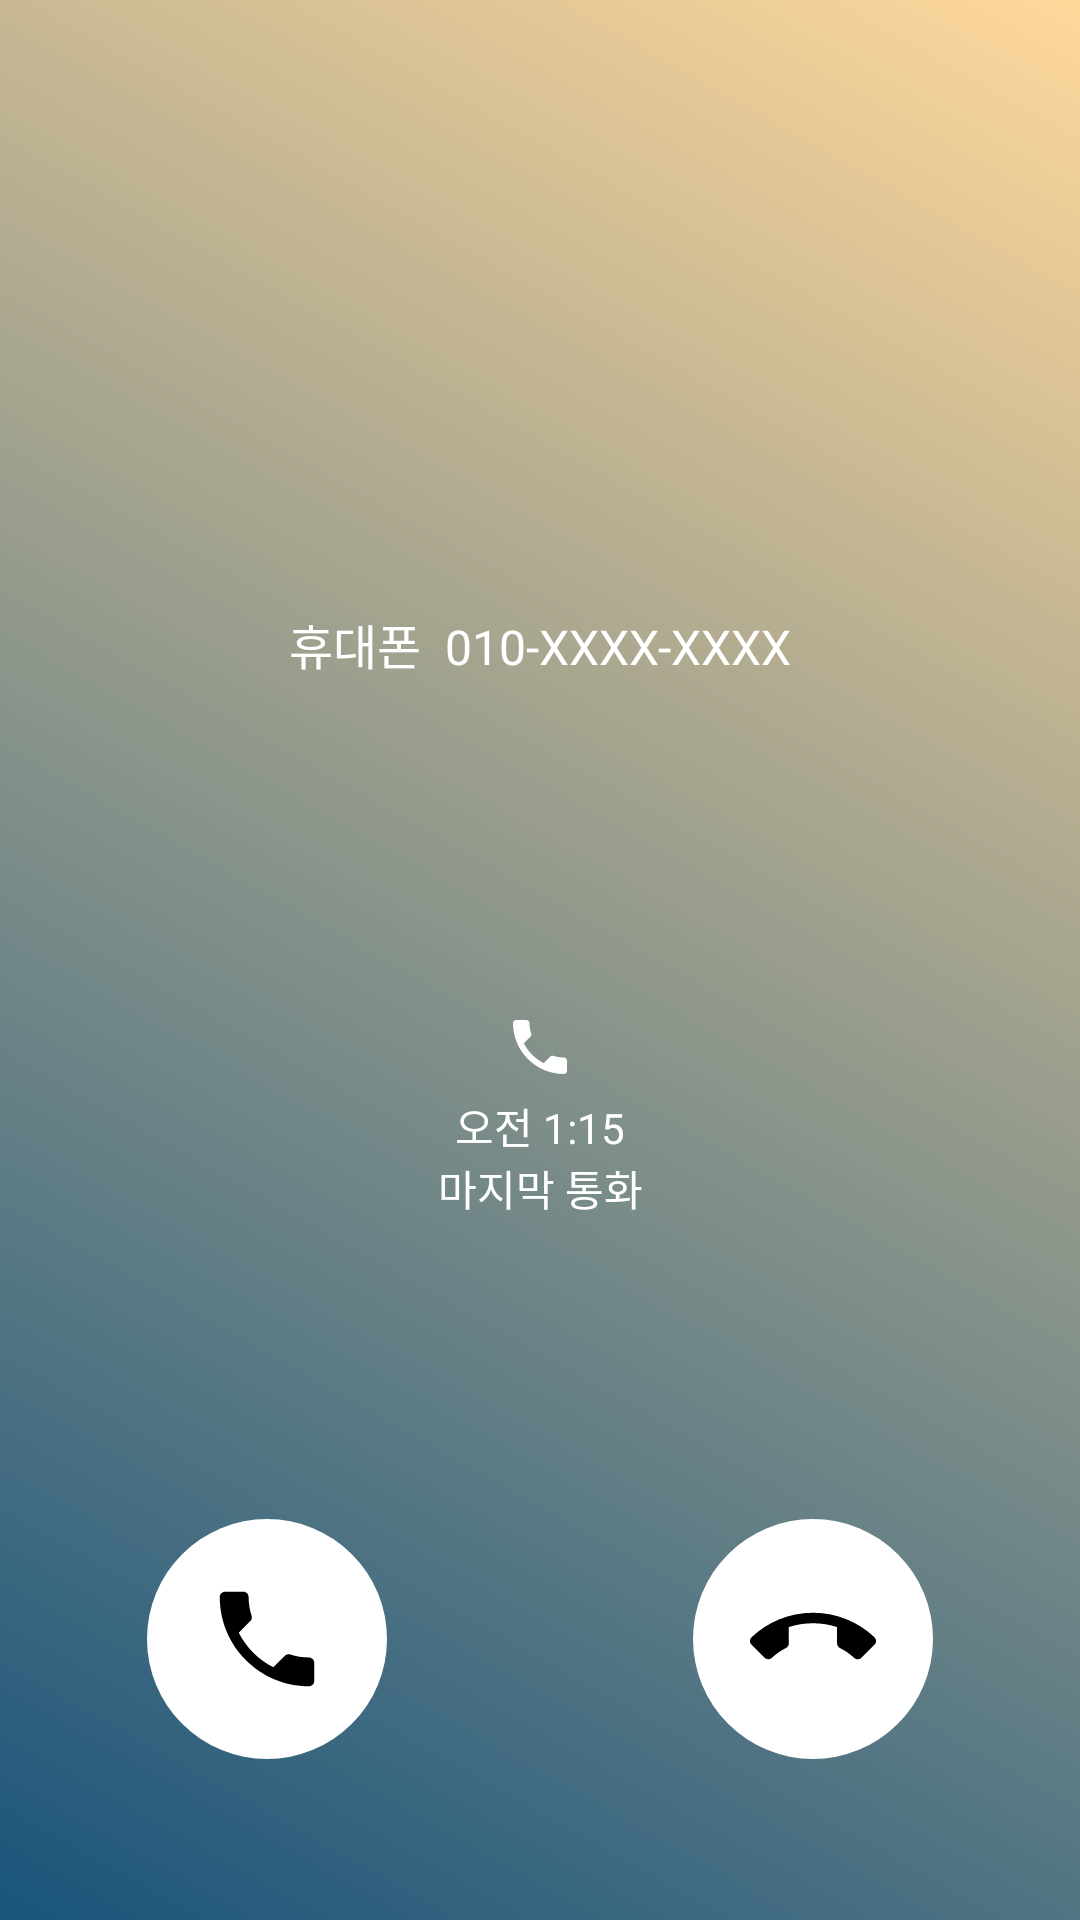

Write the Android layout XML for this screen, with the resource values it uses.
<!-- AndroidManifest.xml: application theme AppTheme -->
<!-- res/layout/activity_samsung_pending.xml -->
<?xml version="1.0" encoding="utf-8"?>
<layout xmlns:android="http://schemas.android.com/apk/res/android"
    xmlns:app="http://schemas.android.com/apk/res-auto">

    <data>

        <variable
            name="name"
            type="String" />
    </data>

    <androidx.constraintlayout.widget.ConstraintLayout
        android:layout_width="match_parent"
        android:layout_height="match_parent"
        android:background="@drawable/gradation">

        <LinearLayout
            android:id="@+id/linearLayout2"
            android:layout_width="wrap_content"
            android:layout_height="wrap_content"
            android:layout_marginTop="16dp"
            app:layout_constraintLeft_toRightOf="parent"
            app:layout_constraintRight_toLeftOf="parent"
            app:layout_constraintTop_toTopOf="parent">

            <TextView
                android:id="@+id/voice"
                android:layout_width="wrap_content"
                android:layout_height="wrap_content"
                android:layout_margin="7dp"
                android:fontFamily="@font/apple_sd_gothic_neo_h"
                android:text="Voice"
                android:textColor="@android:color/white"
                android:textSize="18sp"
                app:layout_constraintRight_toLeftOf="@+id/call"
                app:layout_constraintTop_toTopOf="parent" />

            <TextView
                android:id="@+id/call"
                android:layout_width="wrap_content"
                android:layout_height="wrap_content"
                android:layout_margin="7dp"
                android:fontFamily="@font/apple_sd_gothic_neo_r"
                android:text="수신전화"
                android:textColor="@android:color/white"
                android:textSize="18sp"
                app:layout_constraintLeft_toRightOf="@+id/voice" />
        </LinearLayout>

        <LinearLayout
            android:id="@+id/linearLayout"
            android:layout_width="wrap_content"
            android:layout_height="wrap_content"
            android:gravity="center"
            android:orientation="vertical"
            app:layout_constraintBottom_toBottomOf="parent"
            app:layout_constraintEnd_toEndOf="parent"
            app:layout_constraintStart_toStartOf="parent"
            app:layout_constraintTop_toTopOf="parent"
            app:layout_constraintVertical_bias="0.272">

            <TextView
                android:layout_width="wrap_content"
                android:layout_height="wrap_content"
                android:fontFamily="@font/apple_sd_gothic_neo_h"
                android:text="@{name}"
                android:textColor="@android:color/white"
                android:textSize="36sp" />

            <TextView
                android:layout_width="wrap_content"
                android:layout_height="wrap_content"
                android:fontFamily="@font/apple_sd_gothic_neo_r"
                android:text="휴대폰  010-XXXX-XXXX"
                android:textColor="@android:color/white"
                android:textSize="16sp" />

        </LinearLayout>

        <LinearLayout
            android:id="@+id/linearLayout3"
            android:layout_width="wrap_content"
            android:layout_height="wrap_content"
            android:gravity="center"
            android:orientation="vertical"
            app:layout_constraintBottom_toBottomOf="parent"
            app:layout_constraintEnd_toEndOf="parent"
            app:layout_constraintStart_toStartOf="parent"
            app:layout_constraintTop_toBottomOf="@+id/linearLayout"
            app:layout_constraintVertical_bias="0.321">

            <ImageView
                android:layout_width="wrap_content"
                android:layout_height="wrap_content"
                android:src="@drawable/ic_call_black_24dp"
                android:tint="@android:color/white" />

            <TextView
                android:layout_width="wrap_content"
                android:layout_height="wrap_content"
                android:layout_marginTop="4dp"
                android:fontFamily="@font/apple_sd_gothic_neo_h"
                android:text="오전 1:15"
                android:textColor="@android:color/white" />

            <TextView
                android:layout_width="wrap_content"
                android:layout_height="wrap_content"
                android:fontFamily="@font/apple_sd_gothic_neo_r"
                android:text="마지막 통화"
                android:textColor="@android:color/white" />
        </LinearLayout>

        <LinearLayout
            android:id="@+id/btn_samsungpending_refuse"
            android:layout_width="wrap_content"
            android:layout_height="wrap_content"
            android:background="@drawable/circle_shape_layout"
            android:gravity="center"
            app:layout_constraintBottom_toBottomOf="parent"
            app:layout_constraintEnd_toEndOf="parent"
            app:layout_constraintHorizontal_bias="0.825"
            app:layout_constraintStart_toStartOf="parent"
            app:layout_constraintTop_toBottomOf="@+id/linearLayout3"
            app:layout_constraintVertical_bias="0.65">

            <ImageView
                android:layout_width="42dp"
                android:layout_height="42dp"
                android:src="@drawable/ic_call_end_black_24dp"
                android:tint="@color/materialRed" />
        </LinearLayout>

        <LinearLayout
            android:id="@+id/btn_samsungpending_accept"
            android:layout_width="wrap_content"
            android:layout_height="wrap_content"
            android:background="@drawable/circle_shape_layout"
            android:gravity="center"
            app:layout_constraintBottom_toBottomOf="parent"
            app:layout_constraintEnd_toEndOf="parent"
            app:layout_constraintHorizontal_bias="0.175"
            app:layout_constraintStart_toStartOf="parent"
            app:layout_constraintTop_toBottomOf="@+id/linearLayout3"
            app:layout_constraintVertical_bias="0.65">

            <ImageView
                android:layout_width="42dp"
                android:layout_height="42dp"
                android:src="@drawable/ic_call_black_24dp"
                android:tint="@color/materialGreen" />
        </LinearLayout>
    </androidx.constraintlayout.widget.ConstraintLayout>
</layout>
<!-- resources referenced by this layout -->
<resources>
  <!-- drawable circle_shape_layout (drawable) -->
  <?xml version="1.0" encoding="utf-8"?>
  <shape
      xmlns:android="http://schemas.android.com/apk/res/android"
      android:shape="oval">
  
      <solid
          android:color="#ffffff"/>
  
      <size
          android:width="80dp"
          android:height="80dp"/>
  </shape>
  <!-- drawable gradation (drawable) -->
  <?xml version="1.0" encoding="utf-8"?>
  <shape xmlns:android="http://schemas.android.com/apk/res/android"
      android:shape="rectangle">
      <gradient
          android:angle="45"
          android:startColor="#19547b"
          android:endColor="#ffd89b"
          
          />
  </shape>
  <!-- drawable ic_call_black_24dp (drawable) -->
  <vector android:height="24dp" android:tint="#000000 "
      android:viewportHeight="24.0" android:viewportWidth="24.0"
      android:width="24dp" xmlns:android="http://schemas.android.com/apk/res/android">
      <path android:fillColor="#FF000000" android:pathData="M6.62,10.79c1.44,2.83 3.76,5.14 6.59,6.59l2.2,-2.2c0.27,-0.27 0.67,-0.36 1.02,-0.24 1.12,0.37 2.33,0.57 3.57,0.57 0.55,0 1,0.45 1,1V20c0,0.55 -0.45,1 -1,1 -9.39,0 -17,-7.61 -17,-17 0,-0.55 0.45,-1 1,-1h3.5c0.55,0 1,0.45 1,1 0,1.25 0.2,2.45 0.57,3.57 0.11,0.35 0.03,0.74 -0.25,1.02l-2.2,2.2z"/>
  </vector>
  <!-- drawable ic_call_end_black_24dp (drawable) -->
  <vector android:height="24dp" android:tint="#000000"
      android:viewportHeight="24.0" android:viewportWidth="24.0"
      android:width="24dp" xmlns:android="http://schemas.android.com/apk/res/android">
      <path android:fillColor="#FF000000" android:pathData="M12,9c-1.6,0 -3.15,0.25 -4.6,0.72v3.1c0,0.39 -0.23,0.74 -0.56,0.9 -0.98,0.49 -1.87,1.12 -2.66,1.85 -0.18,0.18 -0.43,0.28 -0.7,0.28 -0.28,0 -0.53,-0.11 -0.71,-0.29L0.29,13.08c-0.18,-0.17 -0.29,-0.42 -0.29,-0.7 0,-0.28 0.11,-0.53 0.29,-0.71C3.34,8.78 7.46,7 12,7s8.66,1.78 11.71,4.67c0.18,0.18 0.29,0.43 0.29,0.71 0,0.28 -0.11,0.53 -0.29,0.71l-2.48,2.48c-0.18,0.18 -0.43,0.29 -0.71,0.29 -0.27,0 -0.52,-0.11 -0.7,-0.28 -0.79,-0.74 -1.69,-1.36 -2.67,-1.85 -0.33,-0.16 -0.56,-0.5 -0.56,-0.9v-3.1C15.15,9.25 13.6,9 12,9z"/>
  </vector>
  <style name="AppTheme" parent="Theme.AppCompat.Light.NoActionBar">
          
          <item name="android:windowLightStatusBar">true</item>
          <item name="android:statusBarColor">#ffffff</item>
          <item name="android:ambientShadowAlpha">0.05</item>
          <item name="android:spotShadowAlpha">0.05</item>
          <item name="colorPrimary">@color/colorPrimary</item>
          <item name="colorPrimaryDark">@color/colorPrimaryDark</item>
          <item name="colorAccent">@color/colorAccent</item>
      </style>
  <!-- not gathered from this repository: default colours our renderer supplied (Android Studio template values) -->
  <color name="colorPrimary">#FF6200EE</color>
  <color name="colorPrimaryDark">#FF3700B3</color>
  <color name="colorAccent">#FF03DAC5</color>
</resources>
